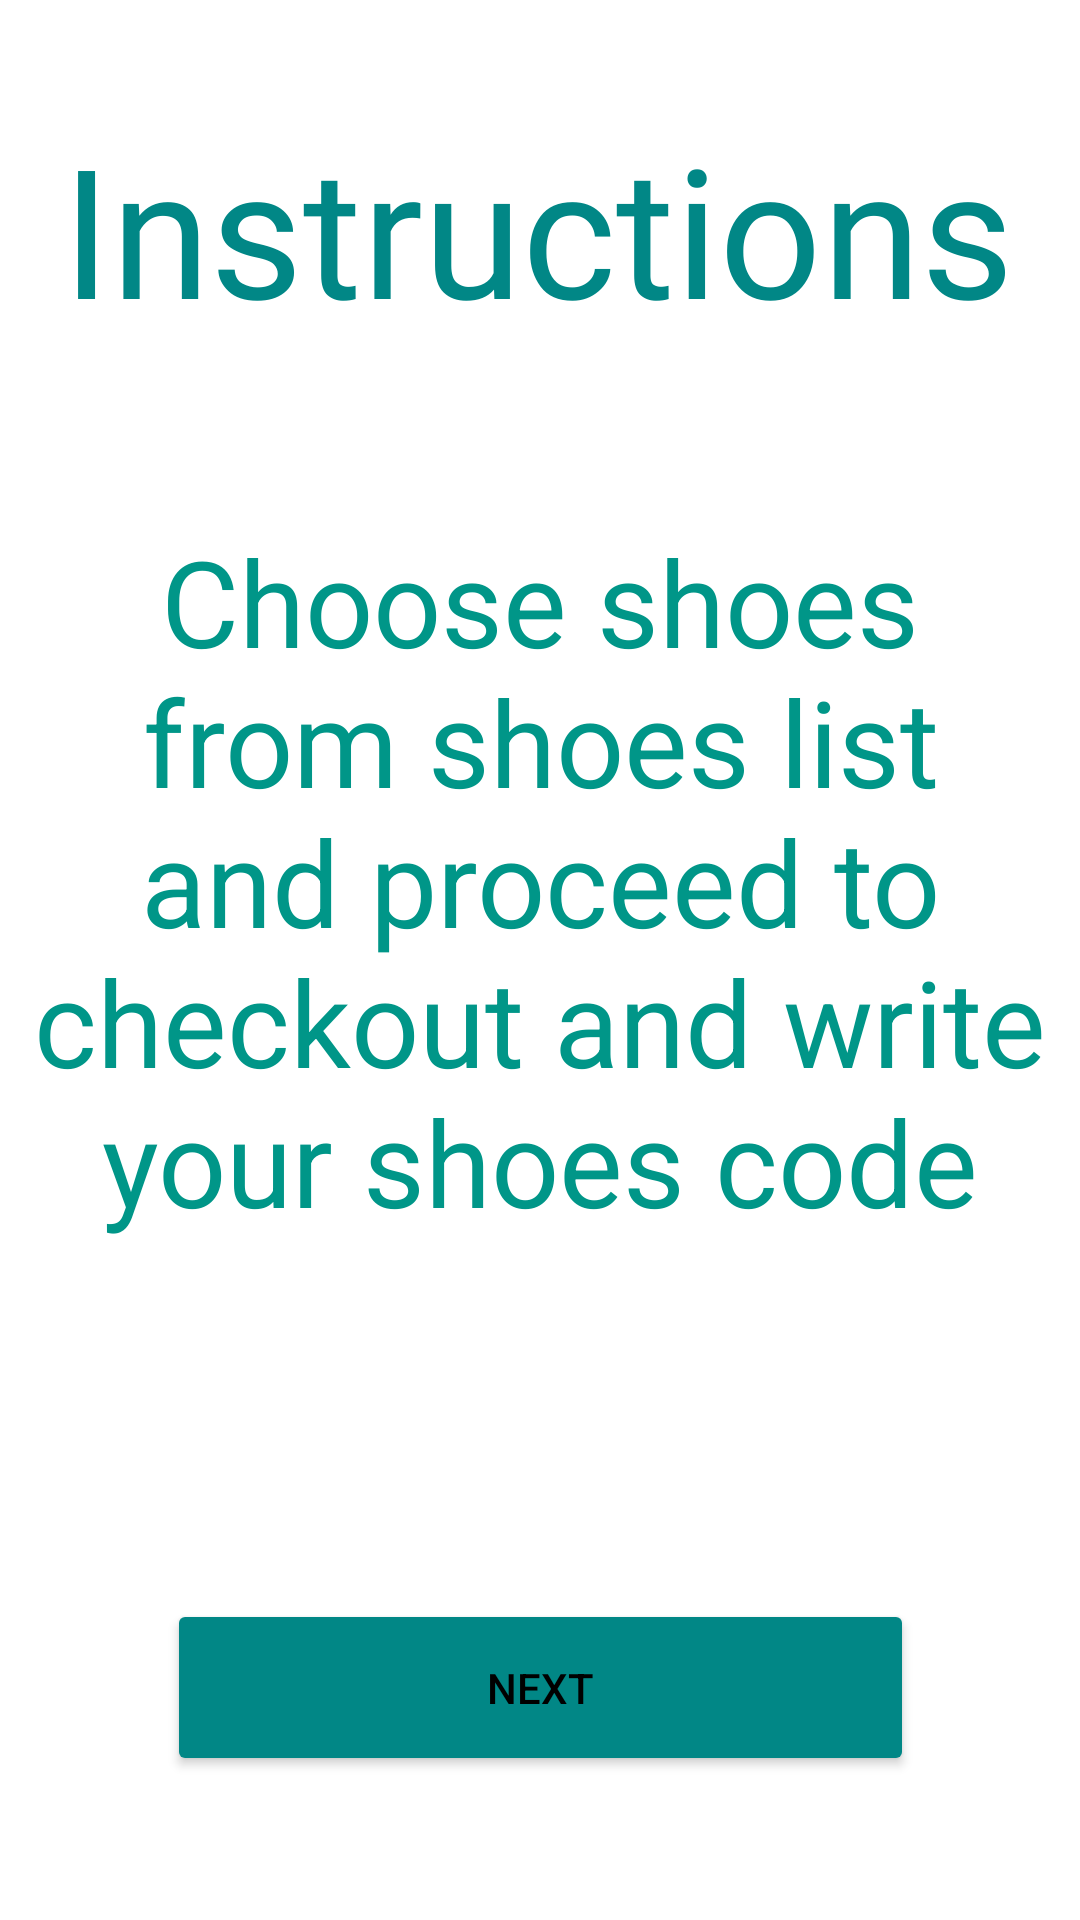

Write the Android layout XML for this screen, with the resource values it uses.
<!-- AndroidManifest.xml: application theme Theme.Shoestoreapp -->
<!-- res/layout/fragment_instructions.xml -->
<?xml version="1.0" encoding="utf-8"?>
<layout xmlns:android="http://schemas.android.com/apk/res/android"
    xmlns:app="http://schemas.android.com/apk/res-auto"
    xmlns:tools="http://schemas.android.com/tools">



    <data>

    </data>

    <androidx.constraintlayout.widget.ConstraintLayout
        android:layout_width="match_parent"
        android:layout_height="match_parent"
        android:backgroundTint="@color/white"
        tools:context=".InstructionsFragment">



        <TextView
            android:id="@+id/instructions_text"
            android:layout_width="347dp"
            android:layout_height="94dp"
            android:fontFamily="@font/abril_fatface"
            android:text="@string/instructions_text"
            android:textAlignment="center"
            android:textColor="@color/teal_700"
            android:textSize="60sp"
            app:layout_constraintBottom_toBottomOf="parent"
            app:layout_constraintEnd_toEndOf="parent"
            app:layout_constraintHorizontal_bias="0.458"
            app:layout_constraintStart_toStartOf="parent"
            app:layout_constraintTop_toTopOf="parent"
            app:layout_constraintVertical_bias="0.066" />

        <TextView
            android:id="@+id/instructions1_text"
            android:layout_width="358dp"
            android:layout_height="246dp"
            android:text="@string/instruction2_text"
            android:textAlignment="center"
            android:textColor="#009688"
            android:textSize="40sp"
            app:layout_constraintBottom_toBottomOf="parent"
            app:layout_constraintEnd_toEndOf="parent"
            app:layout_constraintHorizontal_bias="0.495"
            app:layout_constraintStart_toStartOf="parent"
            app:layout_constraintTop_toBottomOf="@+id/instructions_text"
            app:layout_constraintVertical_bias="0.165" />

        <Button
            android:id="@+id/next_text"
            android:layout_width="249dp"
            android:layout_height="59dp"
            android:text="@string/next_button"
            android:textColor="@color/material_dynamic_neutral0"
            app:backgroundTint="@color/teal_700"
            app:layout_constraintBottom_toBottomOf="parent"
            app:layout_constraintEnd_toEndOf="parent"
            app:layout_constraintStart_toStartOf="parent"
            app:layout_constraintTop_toBottomOf="@+id/instructions1_text"
            app:layout_constraintVertical_bias="0.702" />
    </androidx.constraintlayout.widget.ConstraintLayout>
</layout>
<!-- resources referenced by this layout -->
<resources>
  <string name="instruction2_text">Choose shoes from shoes list and proceed to checkout and write your shoes code</string>
  <string name="instructions_text">Instructions</string>
  <string name="next_button">Next</string>
  <style name="Theme.Shoestoreapp" parent="Theme.MaterialComponents.DayNight.DarkActionBar">
          
          <item name="colorPrimary">@color/purple_500</item>
          <item name="colorPrimaryVariant">@color/purple_700</item>
          <item name="colorOnPrimary">@color/white</item>
          
          <item name="colorSecondary">@color/teal_200</item>
          <item name="colorSecondaryVariant">@color/teal_700</item>
          <item name="colorOnSecondary">@color/black</item>
          
          <item name="android:statusBarColor" tools:targetApi="l">?attr/colorPrimaryVariant</item>
          
  
      </style>
  <!-- not gathered from this repository: default colours our renderer supplied (Android Studio template values) -->
  <color name="purple_500">#FF6200EE</color>
  <color name="purple_700">#FF3700B3</color>
  <color name="teal_200">#FF03DAC5</color>
  <color name="teal_700">#FF018786</color>
  <color name="black">#FF000000</color>
  <color name="white">#FFFFFFFF</color>
</resources>
